Run: headless pygame with SDL's dummy video driver; simulated clock (each Clock.tick advances the game by its frame time, no real sleeping); random seed 0; keys injected as events and as key.get_pressed() state; no mouse input.
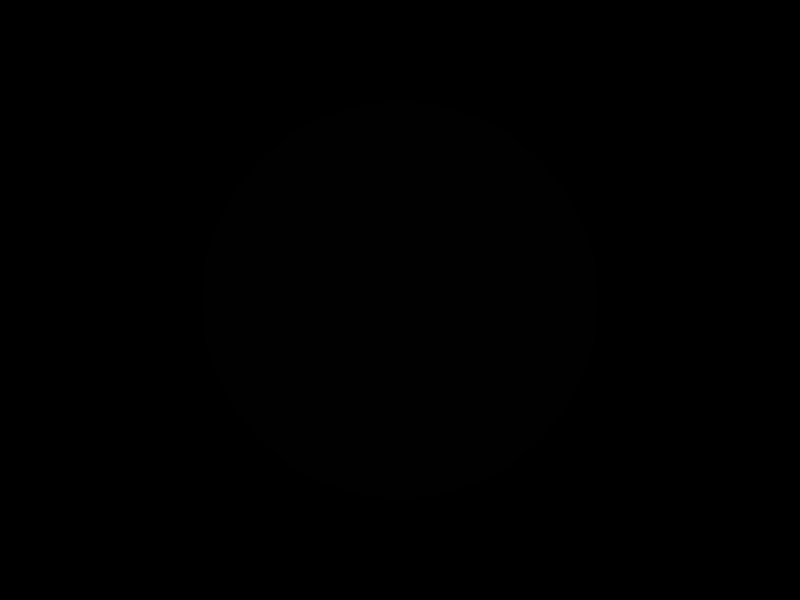
Frame 1 of 4 · flips 1–60 · no input
Frame 2 of 4 · flips 61–180 · tapped SPACE, RETURN · held RIGHT (→), D · screen unchanged from frame 1, image omitted
Frame 3 of 4 · flips 181–300 · held DOWN (↓), S · screen unchanged from frame 2, image omitted
Frame 4 of 4 · flips 301–420 · held LEFT (←), A, UP (↑), W · screen unchanged from frame 3, image omitted

The pygame program that drew these frames:

import pygame
import sys
import math

pygame.init()

# Set up display
width, height = 800, 600
screen = pygame.display.set_mode((width, height))
pygame.display.set_caption("Gradient Circle")

# Colors
background_color = (10,10,10)

# Circle parameters
center = (width // 2, height // 2)
max_radius = 200
num_circles = 100

running = True
while running:
    for event in pygame.event.get():
        if event.type == pygame.QUIT:
            running = False

    # Clear the screen
    screen.fill(background_color)
    s=pygame.Surface((width,height))
    # Draw gradient circles
    for i in range(num_circles):
        radius = int(max_radius * i / num_circles)
        alpha = int(255 * (1 - i / num_circles))
        circle_color = (alpha, alpha, alpha,255)
        pygame.draw.circle(s, circle_color, center, radius)
    screen.blit(s, (0, 0),special_flags=pygame.BLEND_RGBA_MULT)
    pygame.display.flip()

pygame.quit()
sys.exit()
